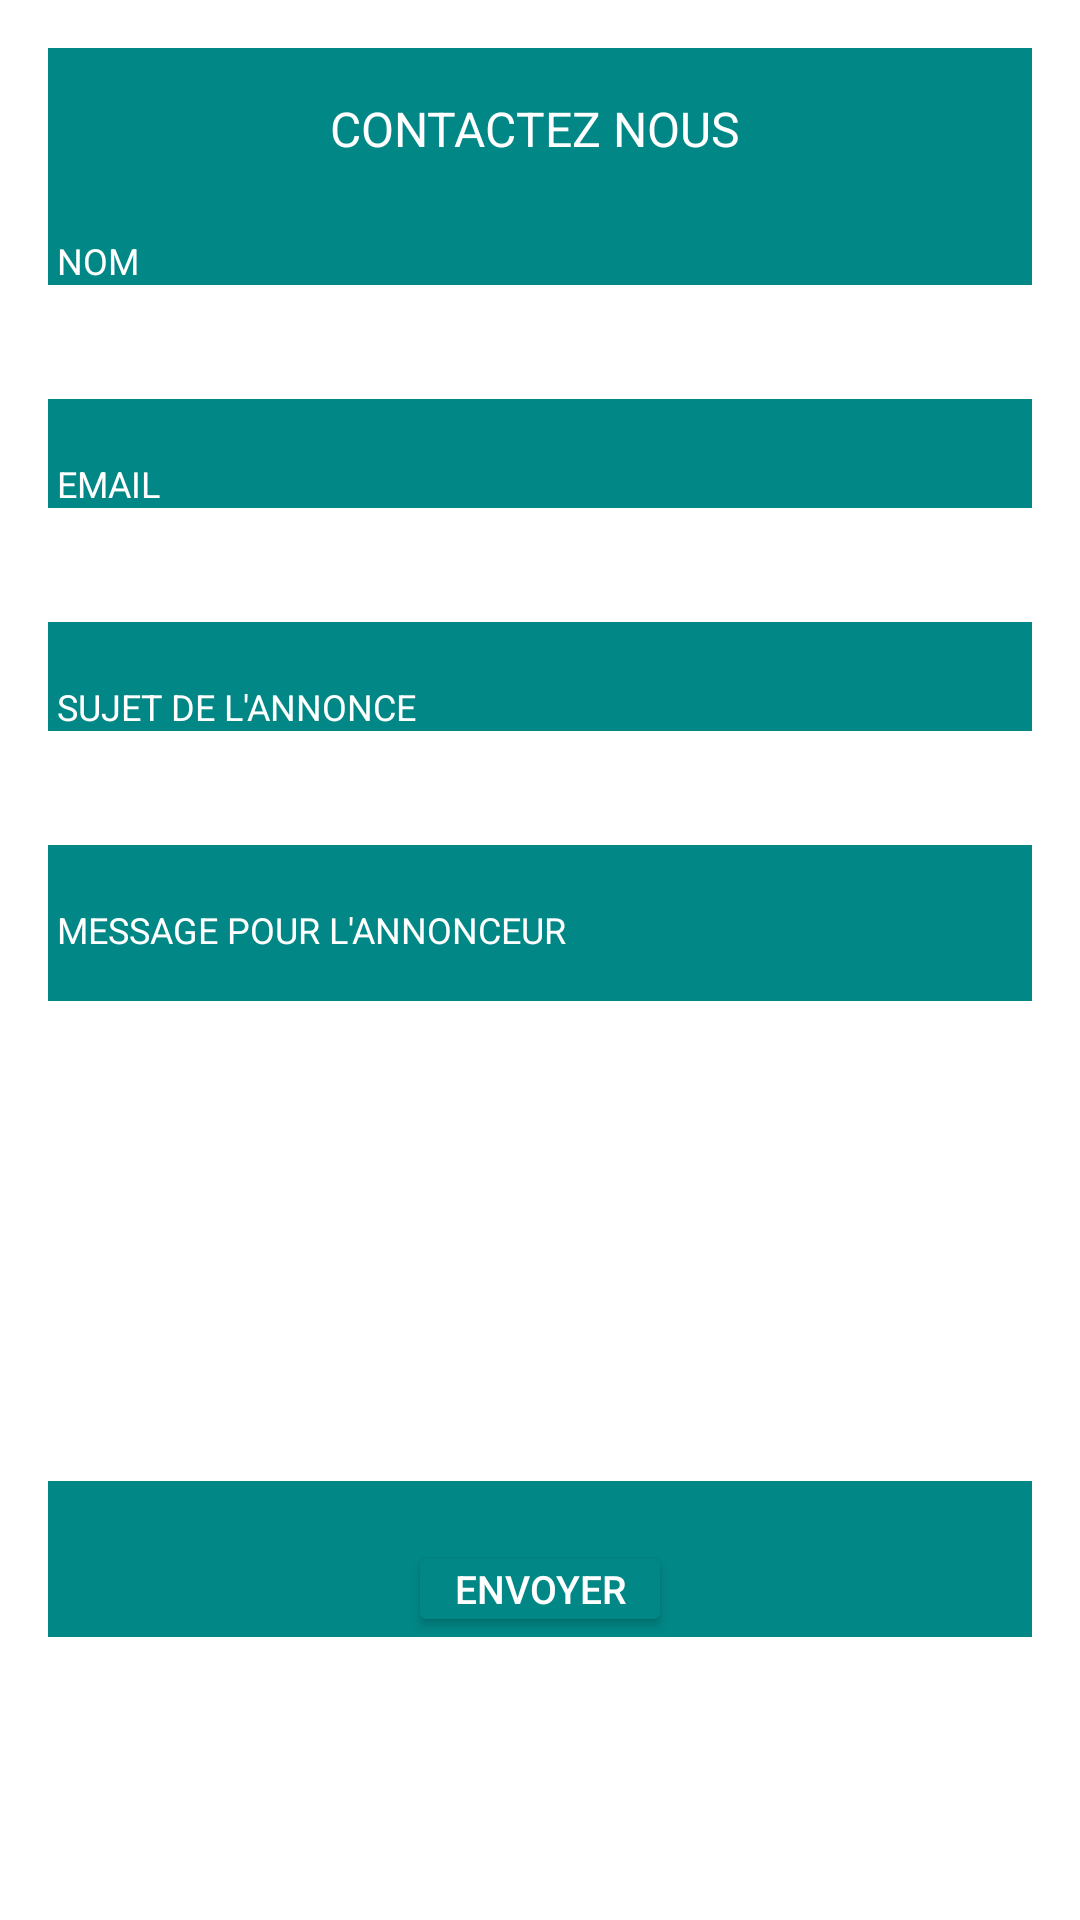

Here is an Android app screen rendered from its layout file. Give the layout XML and the strings, colors and styles it references.
<!-- AndroidManifest.xml: application theme Theme.Genuine -->
<!-- res/layout/activity_message.xml -->
<?xml version="1.0" encoding="utf-8"?>
<RelativeLayout xmlns:android="http://schemas.android.com/apk/res/android"
    xmlns:tools="http://schemas.android.com/tools"
    android:layout_width="match_parent"
    android:layout_height="match_parent"
    android:paddingBottom="16dp"
    android:paddingLeft="16dp"
    android:paddingRight="16dp"
    android:paddingTop="16dp"
    tools:context=".MessageActivity"
    android:backgroundTint="@color/teal_700"
    >


    <LinearLayout
        android:layout_width="match_parent"
        android:layout_height="wrap_content"
        android:background="@color/teal_700"
        android:orientation="vertical"
        tools:ignore="UselessParent">

        <TextView
            android:layout_width="fill_parent"
            android:layout_height="wrap_content"
            android:layout_marginTop="16dp"
            android:layout_marginBottom="25dp"
            android:gravity="center"
            android:paddingStart="3dp"
            android:paddingEnd="3dp"
            android:text="contactez nous "
            android:textAllCaps="true"
            android:textColor="@color/white"
            android:textSize="16sp" />

        <TextView
            android:layout_width="fill_parent"
            android:layout_height="wrap_content"
            android:paddingStart="3dp"
            android:paddingEnd="3dp"
            android:text="nom"
            android:textAllCaps="true"
            android:textColor="@color/white"
            android:textSize="12sp" />

        <EditText
            android:id="@+id/your_name"
            android:layout_width="fill_parent"
            android:layout_height="38dp"
            android:layout_marginBottom="20dp"
            android:background="@color/white"
            android:importantForAutofill="no"
            android:inputType="text"
            android:singleLine="true"
            android:textSize="14sp" />

        <TextView
            android:layout_width="fill_parent"
            android:layout_height="wrap_content"
            android:background="@color/teal_700"
            android:paddingStart="3dp"
            android:paddingEnd="3dp"
            android:text="email"
            android:textAllCaps="true"
            android:textColor="@color/white"
            android:textSize="12sp" />

        <EditText
            android:id="@+id/your_email"
            android:layout_width="fill_parent"
            android:layout_height="38dp"
            android:layout_marginBottom="20dp"
            android:background="@color/white"
            android:importantForAutofill="no"
            android:inputType="textEmailAddress"
            android:singleLine="true"
            android:textSize="14sp" />


        <TextView
            android:layout_width="fill_parent"
            android:layout_height="wrap_content"
            android:background="@color/teal_700"
            android:paddingStart="3dp"
            android:paddingEnd="3dp"
            android:text="Sujet de l'annonce "
            android:textAllCaps="true"
            android:textColor="@color/white"
            android:textSize="12sp" />

        <EditText
            android:id="@+id/your_subject"
            android:layout_width="fill_parent"
            android:layout_height="38dp"
            android:layout_marginBottom="20dp"
            android:background="@color/white"
            android:importantForAutofill="no"
            android:inputType="text"
            android:singleLine="true"
            android:textSize="14sp" />

        <TextView
            android:layout_width="fill_parent"
            android:layout_height="32dp"
            android:background="@color/teal_700"
            android:paddingStart="3dp"
            android:paddingEnd="3dp"
            android:text="Message pour l'annonceur "
            android:textAllCaps="true"
            android:textColor="@color/white"
            android:textSize="12sp" />

        <EditText
            android:id="@+id/your_message"
            android:layout_width="fill_parent"
            android:layout_height="wrap_content"
            android:layout_marginBottom="20dp"
            android:height="160dp"
            android:background="@color/white"
            android:gravity="top"
            android:importantForAutofill="no"
            android:inputType="textMultiLine"
            android:textSize="14sp" />

        <Button
            android:id="@+id/post_message"
            android:layout_width="wrap_content"
            android:layout_height="32dp"
            android:layout_gravity="center"

            android:backgroundTint="@color/teal_700"
            android:paddingLeft="15dp"
            android:paddingTop="1dp"
            android:paddingRight="15dp"
            android:paddingBottom="1dp"
            android:text="envoyer"
            android:textAllCaps="true"
            android:textColor="@android:color/white"
            android:textSize="13sp" />
    </LinearLayout>


</RelativeLayout>
<!-- resources referenced by this layout -->
<resources>
  <style name="Theme.Genuine" parent="Theme.MaterialComponents.Light.NoActionBar">
          
          <item name="colorPrimary">@color/purple_500</item>
          <item name="colorPrimaryVariant">@color/purple_700</item>
          <item name="colorOnPrimary">@color/white</item>
          
          <item name="colorSecondary">@color/teal_200</item>
          <item name="colorSecondaryVariant">@color/teal_700</item>
          <item name="colorOnSecondary">@color/black</item>
          
          <item name="android:statusBarColor" tools:targetApi="l">?attr/colorPrimaryVariant</item>
          
      </style>
  <!-- not gathered from this repository: default colours our renderer supplied (Android Studio template values) -->
  <color name="purple_500">#FF6200EE</color>
  <color name="purple_700">#FF3700B3</color>
  <color name="teal_200">#FF03DAC5</color>
  <color name="teal_700">#FF018786</color>
  <color name="black">#FF000000</color>
  <color name="white">#FFFFFFFF</color>
</resources>
